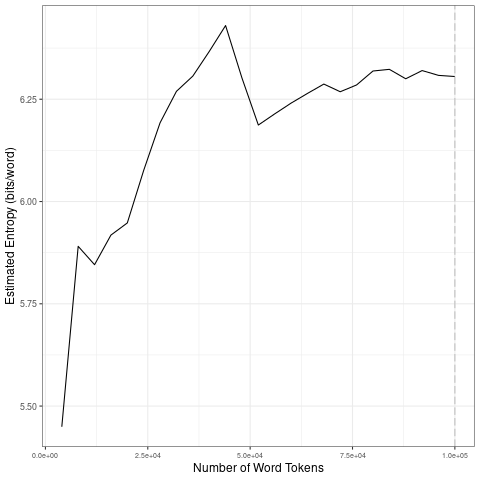

The table this chart was drawn from, first rows:
file, entropy.Corpus.Size, entropy.Entropy, sd.Corpus.Size, sd.SD
data/2021_by_es/2021-07-01_tokens_1-gram…, 4000, 5.449, 20000, 0.2052
data/2021_by_es/2021-07-01_tokens_1-gram…, 8000, 5.89, 40000, 0.1123
data/2021_by_es/2021-07-01_tokens_1-gram…, 12000, 5.846, 60000, 0.09672
data/2021_by_es/2021-07-01_tokens_1-gram…, 16000, 5.918, 80000, 0.02162
data/2021_by_es/2021-07-01_tokens_1-gram…, 20000, 5.948, 1e+05, 0.009803
data/2021_by_es/2021-07-01_tokens_1-gram…, 24000, 6.076, 20000, 0.2052
data/2021_by_es/2021-07-01_tokens_1-gram…, 28000, 6.192, 40000, 0.1123
data/2021_by_es/2021-07-01_tokens_1-gram…, 32000, 6.269, 60000, 0.09672
data/2021_by_es/2021-07-01_tokens_1-gram…, 36000, 6.307, 80000, 0.02162
data/2021_by_es/2021-07-01_tokens_1-gram…, 40000, 6.367, 1e+05, 0.009803
data/2021_by_es/2021-07-01_tokens_1-gram…, 44000, 6.43, 20000, 0.2052
data/2021_by_es/2021-07-01_tokens_1-gram…, 48000, 6.302, 40000, 0.1123
data/2021_by_es/2021-07-01_tokens_1-gram…, 52000, 6.187, 60000, 0.09672
data/2021_by_es/2021-07-01_tokens_1-gram…, 56000, 6.214, 80000, 0.02162
data/2021_by_es/2021-07-01_tokens_1-gram…, 60000, 6.241, 1e+05, 0.009803
data/2021_by_es/2021-07-01_tokens_1-gram…, 64000, 6.264, 20000, 0.2052
data/2021_by_es/2021-07-01_tokens_1-gram…, 68000, 6.287, 40000, 0.1123
data/2021_by_es/2021-07-01_tokens_1-gram…, 72000, 6.268, 60000, 0.09672
data/2021_by_es/2021-07-01_tokens_1-gram…, 76000, 6.285, 80000, 0.02162
data/2021_by_es/2021-07-01_tokens_1-gram…, 80000, 6.319, 1e+05, 0.009803
data/2021_by_es/2021-07-01_tokens_1-gram…, 84000, 6.323, 20000, 0.2052
data/2021_by_es/2021-07-01_tokens_1-gram…, 88000, 6.3, 40000, 0.1123
data/2021_by_es/2021-07-01_tokens_1-gram…, 92000, 6.32, 60000, 0.09672
data/2021_by_es/2021-07-01_tokens_1-gram…, 96000, 6.308, 80000, 0.02162
data/2021_by_es/2021-07-01_tokens_1-gram…, 1e+05, 6.306, 1e+05, 0.009803
